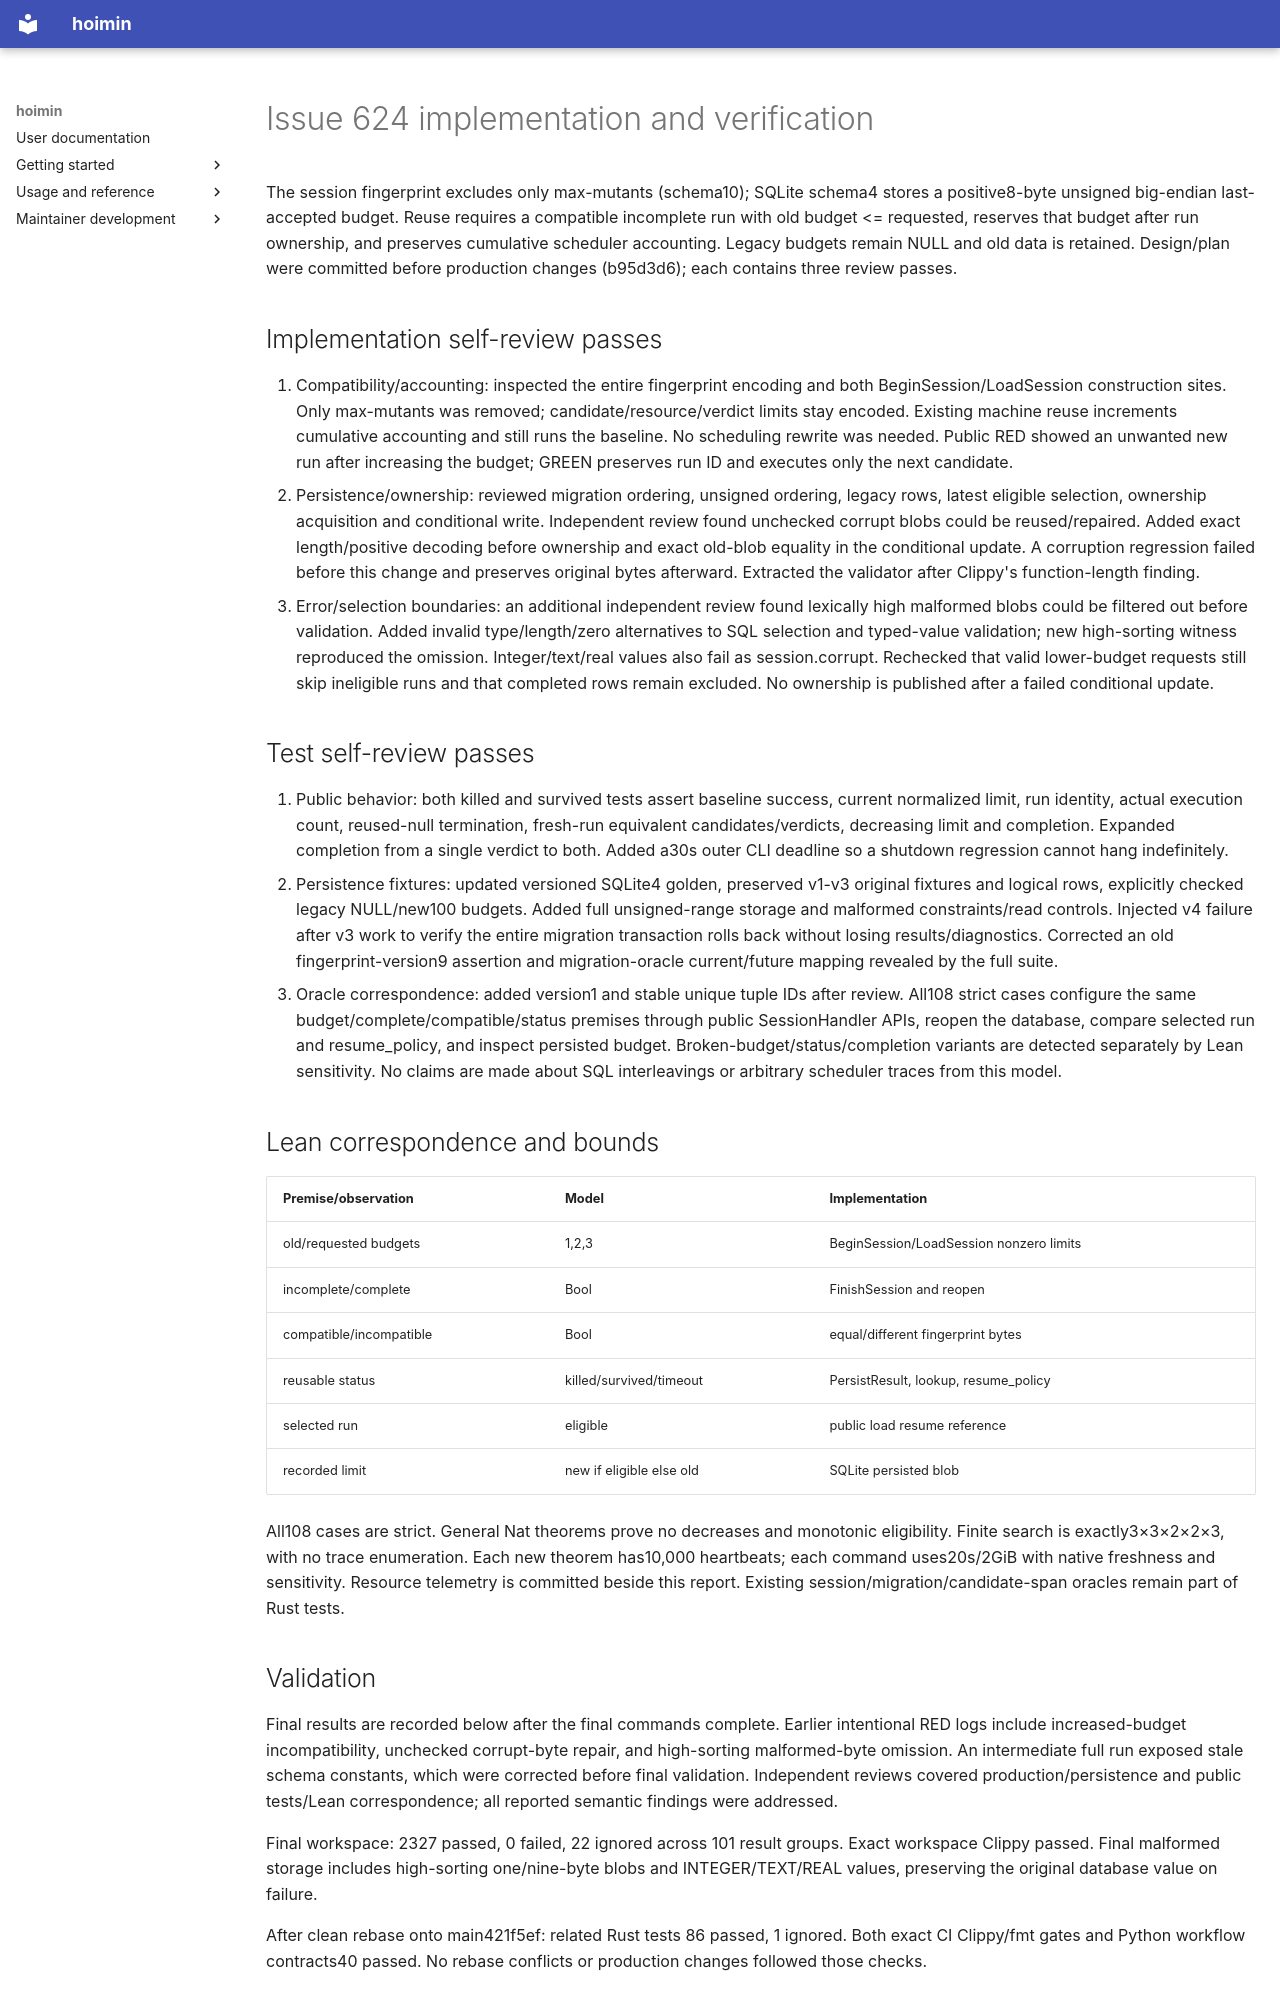

repository: HayaoSuzuki/hoimin · page: development/work/reports/2026-09-25-issue-624-resume-budget/index.html · generator: mkdocs

# Issue 624 implementation and verification

The session fingerprint excludes only max-mutants (schema10); SQLite schema4 stores a positive8-byte unsigned big-endian last-accepted budget. Reuse requires a compatible incomplete run with old budget <= requested, reserves that budget after run ownership, and preserves cumulative scheduler accounting. Legacy budgets remain NULL and old data is retained. Design/plan were committed before production changes (b95d3d6); each contains three review passes.

## Implementation self-review passes

1. Compatibility/accounting: inspected the entire fingerprint encoding and both BeginSession/LoadSession construction sites. Only max-mutants was removed; candidate/resource/verdict limits stay encoded. Existing machine reuse increments cumulative accounting and still runs the baseline. No scheduling rewrite was needed. Public RED showed an unwanted new run after increasing the budget; GREEN preserves run ID and executes only the next candidate.
2. Persistence/ownership: reviewed migration ordering, unsigned ordering, legacy rows, latest eligible selection, ownership acquisition and conditional write. Independent review found unchecked corrupt blobs could be reused/repaired. Added exact length/positive decoding before ownership and exact old-blob equality in the conditional update. A corruption regression failed before this change and preserves original bytes afterward. Extracted the validator after Clippy's function-length finding.
3. Error/selection boundaries: an additional independent review found lexically high malformed blobs could be filtered out before validation. Added invalid type/length/zero alternatives to SQL selection and typed-value validation; new high-sorting witness reproduced the omission. Integer/text/real values also fail as session.corrupt. Rechecked that valid lower-budget requests still skip ineligible runs and that completed rows remain excluded. No ownership is published after a failed conditional update.

## Test self-review passes

1. Public behavior: both killed and survived tests assert baseline success, current normalized limit, run identity, actual execution count, reused-null termination, fresh-run equivalent candidates/verdicts, decreasing limit and completion. Expanded completion from a single verdict to both. Added a30s outer CLI deadline so a shutdown regression cannot hang indefinitely.
2. Persistence fixtures: updated versioned SQLite4 golden, preserved v1-v3 original fixtures and logical rows, explicitly checked legacy NULL/new100 budgets. Added full unsigned-range storage and malformed constraints/read controls. Injected v4 failure after v3 work to verify the entire migration transaction rolls back without losing results/diagnostics. Corrected an old fingerprint-version9 assertion and migration-oracle current/future mapping revealed by the full suite.
3. Oracle correspondence: added version1 and stable unique tuple IDs after review. All108 strict cases configure the same budget/complete/compatible/status premises through public SessionHandler APIs, reopen the database, compare selected run and resume_policy, and inspect persisted budget. Broken-budget/status/completion variants are detected separately by Lean sensitivity. No claims are made about SQL interleavings or arbitrary scheduler traces from this model.

## Lean correspondence and bounds

| Premise/observation | Model | Implementation |
| --- | --- | --- |
| old/requested budgets |1,2,3 | BeginSession/LoadSession nonzero limits |
| incomplete/complete |Bool | FinishSession and reopen |
| compatible/incompatible |Bool | equal/different fingerprint bytes |
| reusable status |killed/survived/timeout | PersistResult, lookup, resume_policy |
| selected run |eligible | public load resume reference |
| recorded limit |new if eligible else old | SQLite persisted blob |

All108 cases are strict. General Nat theorems prove no decreases and monotonic eligibility. Finite search is exactly3×3×2×2×3, with no trace enumeration. Each new theorem has10,000 heartbeats; each command uses20s/2GiB with native freshness and sensitivity. Resource telemetry is committed beside this report. Existing session/migration/candidate-span oracles remain part of Rust tests.

## Validation

Final results are recorded below after the final commands complete. Earlier intentional RED logs include increased-budget incompatibility, unchecked corrupt-byte repair, and high-sorting malformed-byte omission. An intermediate full run exposed stale schema constants, which were corrected before final validation. Independent reviews covered production/persistence and public tests/Lean correspondence; all reported semantic findings were addressed.

Final workspace: 2327 passed, 0 failed, 22 ignored across 101 result groups. Exact workspace Clippy passed. Final malformed storage includes high-sorting one/nine-byte blobs and INTEGER/TEXT/REAL values, preserving the original database value on failure.

After clean rebase onto main421f5ef: related Rust tests 86 passed, 1 ignored. Both exact CI Clippy/fmt gates and Python workflow contracts40 passed. No rebase conflicts or production changes followed those checks.
